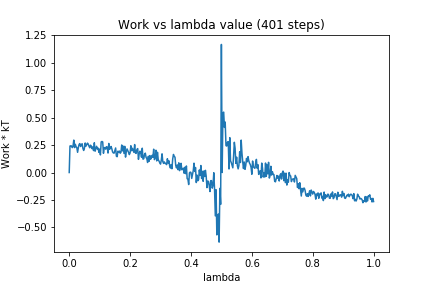

The data file committed next to this chart (first rows):
0, 0.0
1, 0.2417
2, 0.2436
3, 0.2425
4, 0.227
5, 0.2398
6, 0.2956
7, 0.2272
8, 0.2576
9, 0.2354
10, 0.2267
11, 0.1842
12, 0.2271
13, 0.2566
14, 0.2642
15, 0.2371
16, 0.2541
17, 0.2625
18, 0.2197
19, 0.2013
20, 0.2223
21, 0.2691
22, 0.2405
23, 0.2547
24, 0.2682
25, 0.2589
26, 0.2398
27, 0.2258
28, 0.2491
29, 0.2401
30, 0.2178
31, 0.2333
32, 0.2001
33, 0.2714
34, 0.194
35, 0.2153
36, 0.2393
37, 0.2148
38, 0.2224
39, 0.184
40, 0.2142
41, 0.1605
42, 0.2793
43, 0.2832
44, 0.2795
45, 0.1752
46, 0.2225
47, 0.2286
48, 0.2127
49, 0.2357
50, 0.2312
51, 0.1774
52, 0.2652
53, 0.2112
54, 0.2214
55, 0.2374
56, 0.2159
57, 0.1881
58, 0.1784
59, 0.1769
60, 0.2009
... 340 more rows
